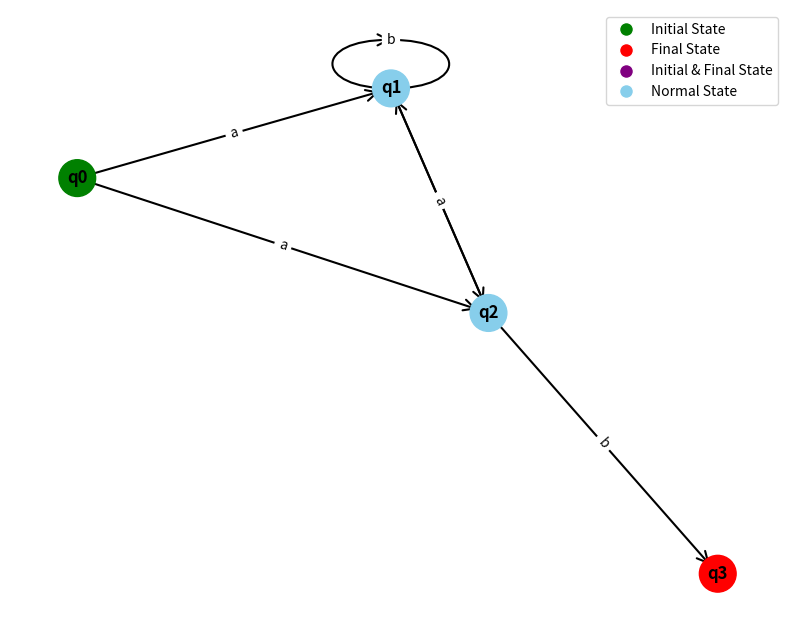
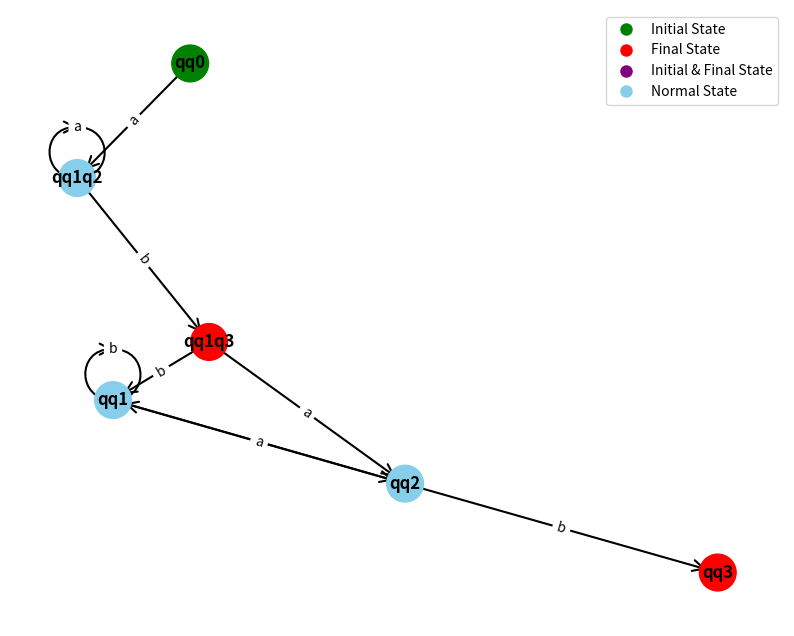

Recreate these plots in Python, in order.
import random
import matplotlib.pyplot as plt
import networkx as nx

class Grammar:
    def __init__(self, vn, vt, p, s):
        self.vn = vn
        self.vt = vt
        self.p = p
        self.s = s
        
    def gen_str(self, max_iter=50):
        curr = self.s
        i = 0
        
        while i < max_iter:
            # check no more nonterminals
            if all(sym not in self.vn for sym in curr):
                return curr
                
            possible_positions = []
            for idx, sym in enumerate(curr):
                if sym in self.vn:
                    possible_positions.append((idx, sym))
            
            if not possible_positions:
                break
                
            pos, sym = random.choice(possible_positions)
            possible_rules = [rule[1] for rule in self.p if rule[0] == sym]
            if not possible_rules:
                break
                
            new_str = random.choice(possible_rules)
            curr = curr[:pos] + new_str + curr[pos + 1:]
            i += 1
        
        return curr if all(sym not in self.vn for sym in curr) else None

    def gen_mult_strs(self, cnt=5):
        strs = set()
        tries = 0
        max_tries = cnt * 20
        
        while len(strs) < cnt and tries < max_tries:
            if res := self.gen_str():
                if all(c in self.vt for c in res):
                    strs.add(res)
            tries += 1
            
        return list(strs)

    def to_fa(self):
        # convert
        states = self.vn | {'F'}
        alpha = self.vt
        trans = {}
        init = self.s
        final = {'F'}

        for state in states:
            trans[state] = {}

        # gotta make them transition fam
        for state in self.vn:
            for rule in self.p:
                if rule[0] == state:
                    if rule[1] == 'e':
                        # empty string prod
                        final.add(state)
                    elif len(rule[1]) == 1 and rule[1] in self.vt:
                        # terminal prod
                        if rule[1] not in trans[state]:
                            trans[state][rule[1]] = set()
                        trans[state][rule[1]].add('F')
                    elif len(rule[1]) >= 2:
                        # handle longer prod
                        first_char = rule[1][0]
                        if first_char in self.vt:
                            next_state = rule[1][1] if len(rule[1]) > 1 else 'F'
                            if first_char not in trans[state]:
                                trans[state][first_char] = set()
                            trans[state][first_char].add(next_state)

        return FA(states, alpha, trans, init, final)
    
    def classify_chomsky(self):
        # classifying based on chomsky hierarchy
        # type 0: unrestricted
        # type 1: context-sensitive
        # type 2: context-free
        # type 3: regular
        
        is_type3 = True
        is_type2 = True
        is_type1 = True
        
        for lhs, rhs in self.p:
            # check if it's type 3 (regular)
            # either A → a or A → aB where A,B ∈ Vn and a ∈ Vt
            if lhs in self.vn:
                if len(rhs) == 0:
                    is_type3 = False
                elif len(rhs) == 1 and rhs in self.vt:
                    # A → a, this is fine for type 3
                    pass
                elif len(rhs) == 2 and rhs[0] in self.vt and rhs[1] in self.vn:
                    # A → aB, this is fine for type 3
                    pass
                elif rhs == 'e':  # epsilon is allowed in regular grammars
                    pass
                else:
                    is_type3 = False
            else:
                is_type3 = False
                is_type2 = False
                is_type1 = False
                break
            
            # check if it's type 2 (context-free)
            # all rules must be A → α where A ∈ Vn and α ∈ (Vn ∪ Vt)*
            if len(lhs) != 1 or lhs not in self.vn:
                is_type2 = False
                is_type1 = False
            
            # check if it's type 1 (context-sensitive)
            # all rules must be α → β where |α| <= |β| except S → ε
            if len(lhs) > len(rhs) and not (lhs == self.s and rhs == 'e'):
                is_type1 = False
        
        if is_type3:
            return "Type 3: Regular Grammar"
        elif is_type2:
            return "Type 2: Context-Free Grammar"
        elif is_type1:
            return "Type 1: Context-Sensitive Grammar"
        else:
            return "Type 0: Unrestricted Grammar"

class FA:
    def __init__(self, states, alpha, trans, init, final):
        self.states = states
        self.alpha = alpha
        self.trans = trans
        self.init = init
        self.final = final

    def check_str(self, inp):
        # check if input valid
        if not inp and self.init in self.final:
            return True
            
        curr_states = {self.init}
        
        for c in inp:
            if c not in self.alpha:
                return False
                
            next_states = set()
            for state in curr_states:
                if state in self.trans and c in self.trans[state]:
                    next_states.update(self.trans[state][c])
            
            if not next_states:
                return False
                
            curr_states = next_states

        return any(state in self.final for state in curr_states)
    
    def to_grammar(self):
        # convert FA to regular grammar
        vn = self.states - self.final  # non-terminals are states except finals
        vt = self.alpha  # terminals are alphabet
        p = []  # productions
        s = self.init  # start symbol is initial state
        
        # add rules based on transitions
        for state in self.states:
            for symbol in self.alpha:
                if symbol in self.trans.get(state, {}):
                    for next_state in self.trans[state][symbol]:
                        # if transition to final state, create rule state -> symbol
                        if next_state in self.final:
                            p.append((state, symbol))
                        # if transition to another state, create rule state -> symbol + next_state
                        else:
                            p.append((state, symbol + next_state))
                            
        # add epsilon rule for initial state if it's final
        if self.init in self.final:
            p.append((self.init, 'e'))
            
        return Grammar(vn, vt, p, s)
    
    def is_deterministic(self):
        # check if FA is deterministic
        for state in self.states:
            for symbol in self.alpha:
                if symbol in self.trans.get(state, {}):
                    # if there's more than one state for a symbol from this state, it's non-deterministic
                    if len(self.trans[state][symbol]) > 1:
                        return False
        return True
    
    def to_dfa(self):
        if self.is_deterministic():
            # already deterministic
            return self
        
        # we need to create a DFA from NDFA
        new_states = set()
        new_trans = {}
        new_final = set()
        
        # start with the epsilon closure of initial state
        initial_set = frozenset([self.init])
        states_queue = [initial_set]
        new_states.add(initial_set)
        
        # process all reachable state sets
        while states_queue:
            current_set = states_queue.pop(0)
            new_trans[current_set] = {}
            
            # if any state in the set is final, the new state is final
            if any(state in self.final for state in current_set):
                new_final.add(current_set)
            
            # for each symbol, find all possible next states
            for symbol in self.alpha:
                next_states = set()
                for state in current_set:
                    if state in self.trans and symbol in self.trans[state]:
                        next_states.update(self.trans[state][symbol])
                
                if next_states:
                    next_set = frozenset(next_states)
                    new_trans[current_set][symbol] = {next_set}
                    
                    if next_set not in new_states:
                        new_states.add(next_set)
                        states_queue.append(next_set)
        
        # map frozensets to state names for readability
        state_mapping = {state_set: f"q{''.join(sorted(state for state in state_set))}" for state_set in new_states}
        
        readable_states = {state_mapping[state_set] for state_set in new_states}
        readable_trans = {}
        
        for state_set in new_trans:
            readable_trans[state_mapping[state_set]] = {}
            for symbol in new_trans[state_set]:
                readable_trans[state_mapping[state_set]][symbol] = {state_mapping[next_set] for next_set in new_trans[state_set][symbol]}
        
        readable_init = state_mapping[initial_set]
        readable_final = {state_mapping[state_set] for state_set in new_final}
        
        return FA(readable_states, self.alpha, readable_trans, readable_init, readable_final)
    
    def visualize(self, filename="automaton"):
        # gonna use networkx and matplotlib instead of graphviz
        G = nx.DiGraph()
        
        # add nodes for all states
        for state in self.states:
            G.add_node(state)
        
        # add edges for transitions
        edge_labels = {}
        for src_state in self.trans:
            for symbol in self.trans[src_state]:
                for dest_state in self.trans[src_state][symbol]:
                    # add edge if not already there
                    if G.has_edge(src_state, dest_state):
                        # update label with new symbol
                        edge_labels[(src_state, dest_state)] += f", {symbol}"
                    else:
                        G.add_edge(src_state, dest_state)
                        edge_labels[(src_state, dest_state)] = symbol
        
        # create figure
        plt.figure(figsize=(10, 8))
        
        # draw graph with circular layout
        pos = nx.spring_layout(G)
        
        # draw nodes with different colors for initial and final states
        node_colors = []
        for node in G.nodes():
            if node == self.init and node in self.final:
                node_colors.append('purple')  # initial and final
            elif node == self.init:
                node_colors.append('green')   # initial only
            elif node in self.final:
                node_colors.append('red')     # final only
            else:
                node_colors.append('skyblue') # normal state
        
        # draw nodes
        nx.draw_networkx_nodes(G, pos, node_color=node_colors, node_size=700)
        
        # draw edges
        nx.draw_networkx_edges(G, pos, arrowsize=20, arrowstyle='->', width=1.5)
        
        # draw edge labels
        nx.draw_networkx_edge_labels(G, pos, edge_labels=edge_labels, font_size=10)
        
        # draw node labels
        nx.draw_networkx_labels(G, pos, font_size=12, font_weight='bold')
        
        # add legend for colors
        legend_elements = [
            plt.Line2D([0], [0], marker='o', color='w', markerfacecolor='green', markersize=10, label='Initial State'),
            plt.Line2D([0], [0], marker='o', color='w', markerfacecolor='red', markersize=10, label='Final State'),
            plt.Line2D([0], [0], marker='o', color='w', markerfacecolor='purple', markersize=10, label='Initial & Final State'),
            plt.Line2D([0], [0], marker='o', color='w', markerfacecolor='skyblue', markersize=10, label='Normal State')
        ]
        plt.legend(handles=legend_elements, loc='upper right')
        
        # remove axis
        plt.axis('off')
        
        # save and show
        plt.savefig(f"{filename}.png")
        print(f"Graph saved to {filename}.png")

def main():
    # testing original Grammar
    vn = {'S', 'L', 'D'}
    vt = {'a', 'b', 'c', 'd', 'e', 'f', 'j'}
    p = [
        ('S', 'aS'),
        ('S', 'bS'),
        ('S', 'cD'),
        ('S', 'dL'),
        ('S', 'e'),
        ('L', 'eL'),
        ('L', 'fL'),
        ('L', 'jD'),
        ('L', 'e'),
        ('D', 'eD'),
        ('D', 'd')
    ]
    s = 'S'

    g = Grammar(vn, vt, p, s)
    
    print("Original grammar classification:", g.classify_chomsky())
    
    # strings = g.gen_mult_strs(5)
    # for i, str in enumerate(strings, 1):
    #     print(f"{i}. {str}")
    
    # variant 4 finite automaton
    fa_states = {'q0', 'q1', 'q2', 'q3'}
    fa_alphabet = {'a', 'b'}
    fa_transitions = {
        'q0': {'a': {'q1', 'q2'}},
        'q1': {'b': {'q1'}, 'a': {'q2'}},
        'q2': {'a': {'q1'}, 'b': {'q3'}}
    }
    fa_initial = 'q0'
    fa_final = {'q3'}
    
    fa = FA(fa_states, fa_alphabet, fa_transitions, fa_initial, fa_final)
    
    # check if deterministic
    is_dfa = fa.is_deterministic()
    print(f"Is the FA deterministic? {is_dfa}")
    
    # convert to deterministic if needed
    if not is_dfa:
        print("Converting NDFA to DFA")
        dfa = fa.to_dfa()
        print("DFA states:", dfa.states)
        print("DFA transitions:", dfa.trans)
        print("DFA initial state:", dfa.init)
        print("DFA final states:", dfa.final)
    
    # convert FA to grammar
    rg = fa.to_grammar()
    print("Converted grammar productions:")
    for rule in rg.p:
        print(f"{rule[0]} -> {rule[1]}")
    
    print("Grammar classification:", rg.classify_chomsky())
    
    # visualize the automaton
    try:
        fa.visualize("variant4_ndfa")
        if not is_dfa:
            dfa.visualize("variant4_dfa")
    except Exception as e:
        print(f"Error visualizing: {e}")
        print("Note: matplotlib and networkx must be installed for visualization")

if __name__ == "__main__":
    main()
